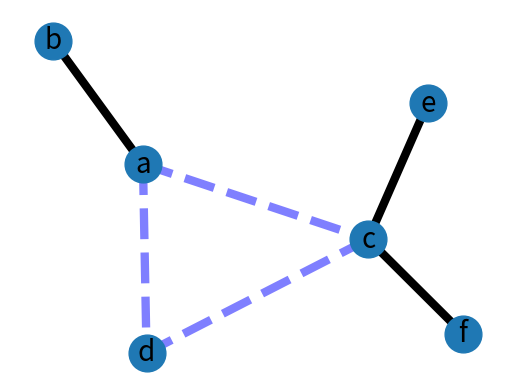

This figure's Python source:

import matplotlib.pyplot as plt
import networkx as nx

G=nx.Graph()

G.add_edge('a','b',weight=0.6)
G.add_edge('a','c',weight=0.2)
G.add_edge('c','d',weight=0.1)
G.add_edge('c','e',weight=0.7)
G.add_edge('c','f',weight=0.9)
G.add_edge('a','d',weight=0.3)

elarge=[(u,v) for (u,v,d) in G.edges(data=True) if d['weight'] >0.5]
esmall=[(u,v) for (u,v,d) in G.edges(data=True) if d['weight'] <=0.5]

pos=nx.spring_layout(G) # positions for all nodes

# nodes
nx.draw_networkx_nodes(G,pos,node_size=700)

# edges
nx.draw_networkx_edges(G,pos,edgelist=elarge,
                    width=6)
nx.draw_networkx_edges(G,pos,edgelist=esmall,
                    width=6,alpha=0.5,edge_color='b',style='dashed')

# labels
nx.draw_networkx_labels(G,pos,font_size=20,font_family='sans-serif')

plt.axis('off')
plt.show() #
